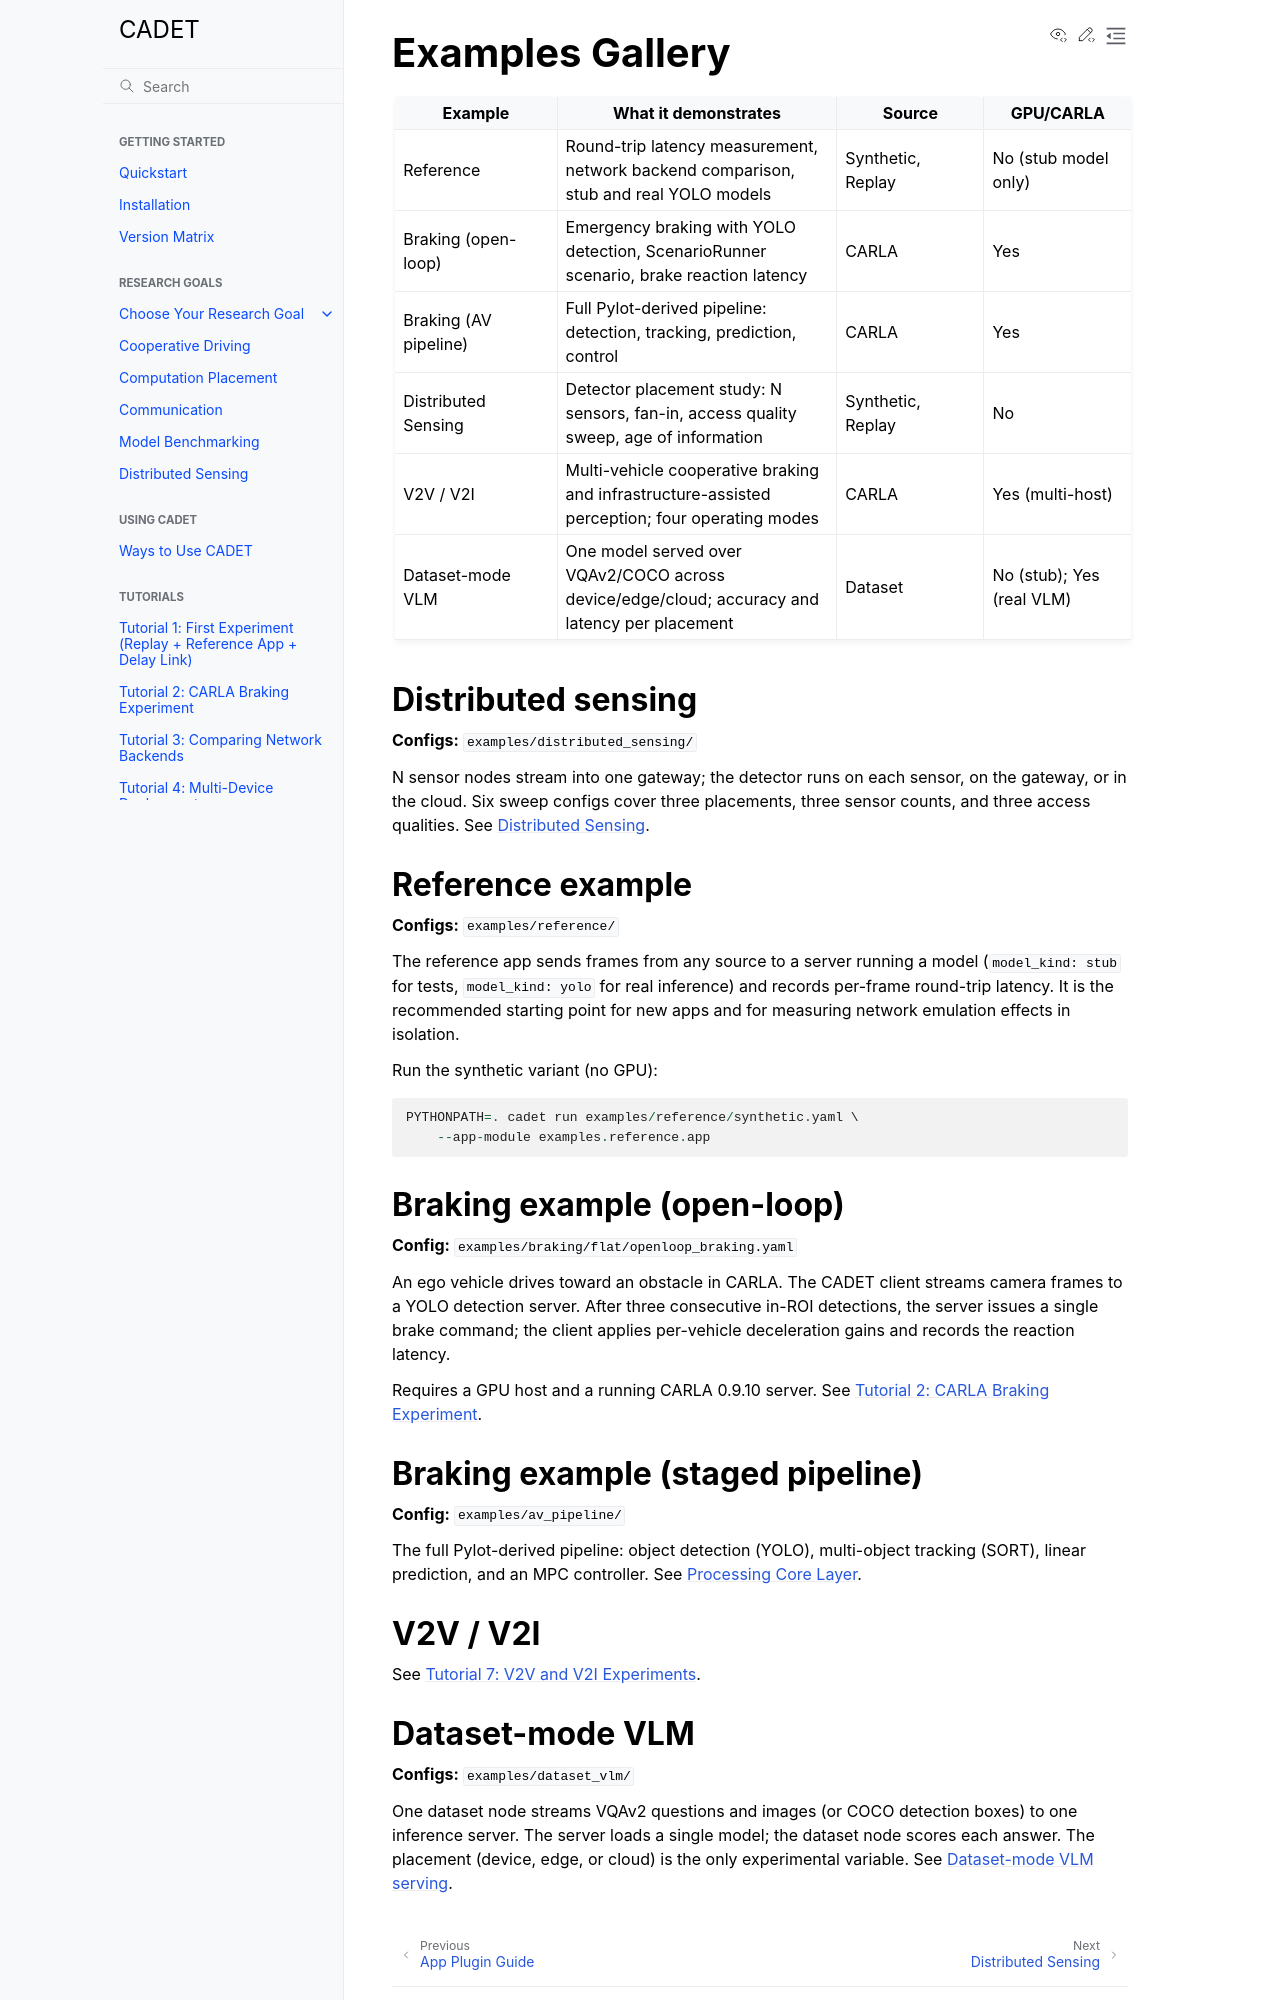

repository: nesl/cadet · page: examples/index.html · generator: sphinx

Examples Gallery
================

.. toctree::
   :hidden:

   distributed-sensing
   dataset-vlm

.. list-table::
   :header-rows: 1
   :widths: 22 38 20 20

   * - Example
     - What it demonstrates
     - Source
     - GPU/CARLA
   * - Reference
     - Round-trip latency measurement, network backend comparison, stub
       and real YOLO models
     - Synthetic, Replay
     - No (stub model only)
   * - Braking (open-loop)
     - Emergency braking with YOLO detection, ScenarioRunner scenario,
       brake reaction latency
     - CARLA
     - Yes
   * - Braking (AV pipeline)
     - Full Pylot-derived pipeline: detection, tracking, prediction,
       control
     - CARLA
     - Yes
   * - Distributed Sensing
     - Detector placement study: N sensors, fan-in, access quality sweep,
       age of information
     - Synthetic, Replay
     - No
   * - V2V / V2I
     - Multi-vehicle cooperative braking and infrastructure-assisted
       perception; four operating modes
     - CARLA
     - Yes (multi-host)
   * - Dataset-mode VLM
     - One model served over VQAv2/COCO across device/edge/cloud; accuracy
       and latency per placement
     - Dataset
     - No (stub); Yes (real VLM)

Distributed sensing
-------------------

**Configs:** ``examples/distributed_sensing/``

N sensor nodes stream into one gateway; the detector runs on each sensor, on
the gateway, or in the cloud. Six sweep configs cover three placements, three
sensor counts, and three access qualities. See :doc:`distributed-sensing`.

Reference example
-----------------

**Configs:** ``examples/reference/``

The reference app sends frames from any source to a server running a model
(``model_kind: stub`` for tests, ``model_kind: yolo`` for real inference)
and records per-frame round-trip latency. It is the recommended starting
point for new apps and for measuring network emulation effects in
isolation.

Run the synthetic variant (no GPU)::

    PYTHONPATH=. cadet run examples/reference/synthetic.yaml \
        --app-module examples.reference.app

Braking example (open-loop)
-----------------------------

**Config:** ``examples/braking/flat/openloop_braking.yaml``

An ego vehicle drives toward an obstacle in CARLA. The CADET client
streams camera frames to a YOLO detection server. After three consecutive
in-ROI detections, the server issues a single brake command; the client
applies per-vehicle deceleration gains and records the reaction latency.

Requires a GPU host and a running CARLA 0.9.10 server. See
:doc:`../tutorials/02-carla-braking`.

Braking example (staged pipeline)
----------------------------------

**Config:** ``examples/av_pipeline/``

The full Pylot-derived pipeline: object detection (YOLO), multi-object
tracking (SORT), linear prediction, and an MPC controller. See
:doc:`../explanation/processing-core-layer`.

V2V / V2I
----------

See :doc:`../tutorials/07-v2v-v2i`.
